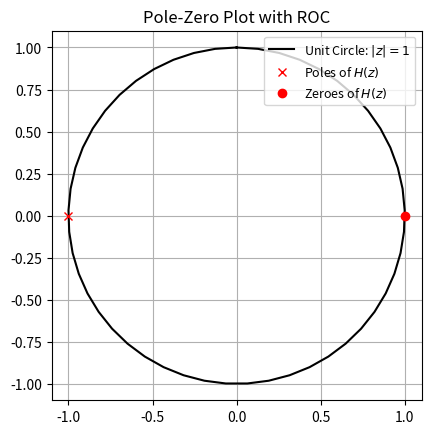

The matplotlib source for this figure:
import numpy as np
import matplotlib.pyplot as plt

def u(x):
    res = []
    for i in range(len(x)):
        if x[i] >=0 :
            res.append(1)
        else:
            res.append(0)
    return res



n, radii = 50, [1]
pole1 = [-1,0]
zero = [1,0]

theta = np.linspace(0, 2*np.pi, n, endpoint=True)
xs = np.outer(radii, np.cos(theta))
ys = np.outer(radii, np.sin(theta))

# in order to have a closed area, the circles
# should be traversed in opposite directions
xs[0,:] = xs[0,::-1]
ys[0,:] = ys[0,::-1]

ax = plt.subplot(111, aspect='equal')
plt.plot(np.sin(theta), np.cos(theta) , 'k-' , label = "Unit Circle: $|z| = 1$")
plt.plot([pole1[0]] , [pole1[1]] , 'rx' , label = "Poles of $H(z)$")
plt.plot(zero[0],zero[1] , 'ro' , label = "Zeroes of $H(z)$")
plt.title("Pole-Zero Plot with ROC")
plt.grid(True)
plt.legend(loc='upper right',fontsize=9)
plt.show()
